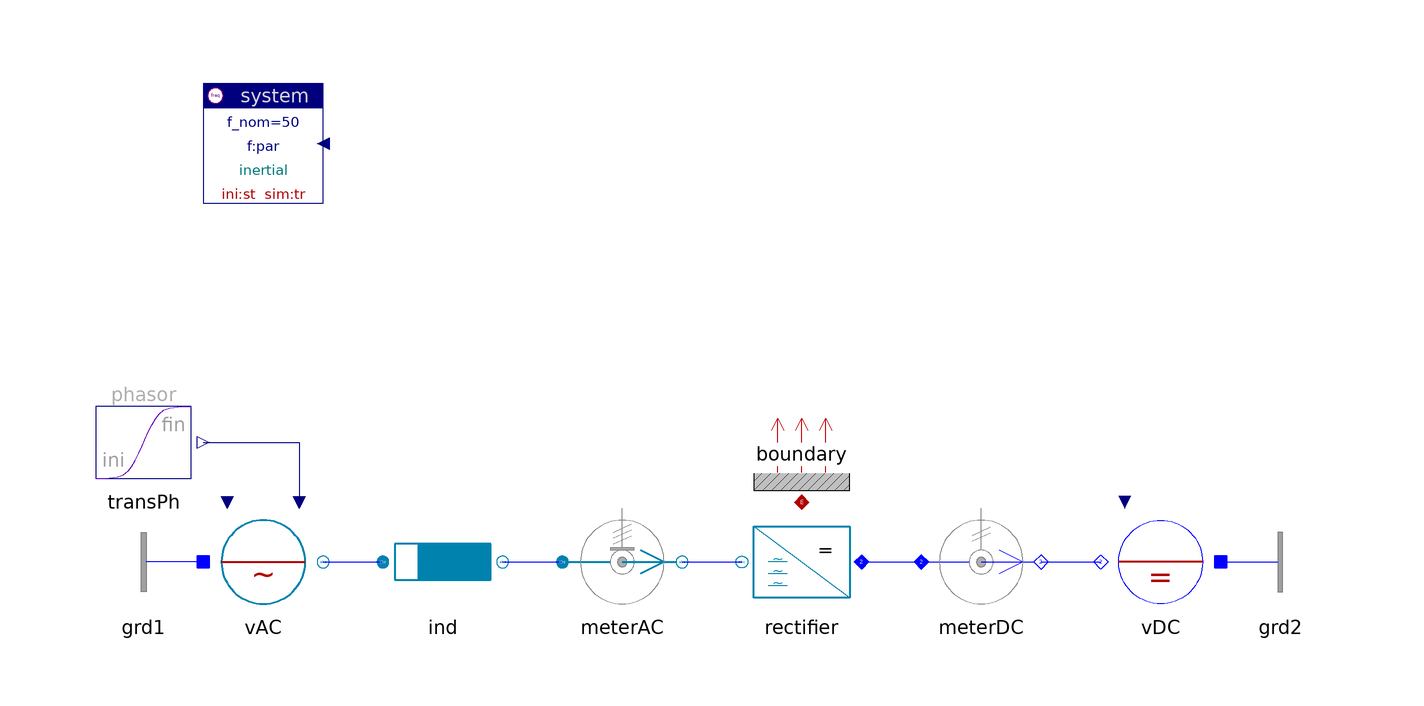

Above is the diagram view of the following Modelica model: its components placed by their Placement annotations and its connect equations drawn as lines.

model Rectifier "Rectifier"

    inner Spot.System system(ref="inertial")
                        annotation (extent=[-80,60; -60,80]);
    Spot.Blocks.Signals.TransientPhasor transPh
         annotation (extent=[-100,10; -80,30]);
    Spot.ACabc.Sources.Voltage vAC(V_nom=2, scType=Spot.Base.Types.sig)
          annotation (extent=[-80,-10; -60,10]);
    Spot.ACabc.Impedances.Inductor ind(r=0.05)
      annotation (
            extent=[-50,-10; -30,10]);
    Spot.ACabc.Sensors.PVImeter meterAC(av=true, tcst=0.1)
      annotation (
            extent=[-20,-10; 0,10]);
    replaceable Spot.ACabc.Inverters.Rectifier rectifier
      annotation (
            extent=[30,-10; 10,10]);
    Spot.AC1_DC.Sensors.PVImeter meterDC(av=true, tcst=0.1)
      annotation (
            extent=[40,-10; 60,10]);
    Spot.AC1_DC.Sources.DCvoltage vDC(pol=0)
      annotation (
            extent=[90,-10; 70,10]);
    Spot.AC1_DC.Nodes.GroundOne grd1 annotation (extent=[-80,-10; -100,10]);
    Spot.AC1_DC.Nodes.GroundOne grd2 annotation (extent=[90,-10; 110,10]);
    Spot.Common.Thermal.BoundaryV boundary(m=3)
                                           annotation (extent=[10,10; 30,30]);

  equation
    connect(transPh.y, vAC.vPhasor)
      annotation (points=[-80,20; -64,20; -64,10],
                                         style(color=74, rgbcolor={0,0,127}));
    connect(vAC.term, ind.term_p)
      annotation (points=[-60,0; -50,0], style(color=3, rgbcolor={0,0,255}));
    connect(ind.term_n, meterAC.term_p)
      annotation (points=[-30,0; -20,0], style(color=3, rgbcolor={0,0,255}));
    connect(meterAC.term_n, rectifier.AC) annotation (points=[0,0; 10,0],
                 style(color=3, rgbcolor={0,0,255}));
    connect(rectifier.DC, meterDC.term_p)
      annotation (points=[30,0; 40,0], style(color=3, rgbcolor={0,0,255}));
    connect(meterDC.term_n, vDC.term)
      annotation (points=[60,0; 70,0], style(color=3, rgbcolor={0,0,255}));
    connect(grd1.term, vAC.neutral)
      annotation (points=[-80,0; -80,0], style(color=3, rgbcolor={0,0,255}));
    connect(vDC.neutral, grd2.term)
      annotation (points=[90,0; 90,0], style(color=3, rgbcolor={0,0,255}));
    connect(rectifier.heat, boundary.heat)
      annotation (points=[20,10; 20,10], style(color=42, rgbcolor={176,0,0}));
    annotation (
      Documentation(
              info="<html>
</html>
"),   experiment(StopTime=0.2, NumberOfIntervals=1000));
  end Rectifier;